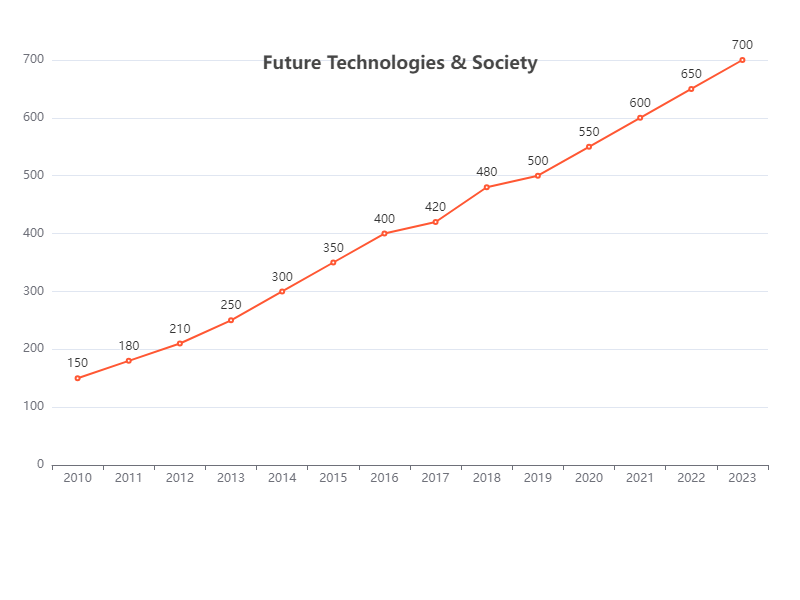

Source data for this figure (header and first rows):
Year, Value
2010, 150
2011, 180
2012, 210
2013, 250
2014, 300
2015, 350
2016, 400
2017, 420
2018, 480
2019, 500
2020, 550
2021, 600
2022, 650
2023, 700
